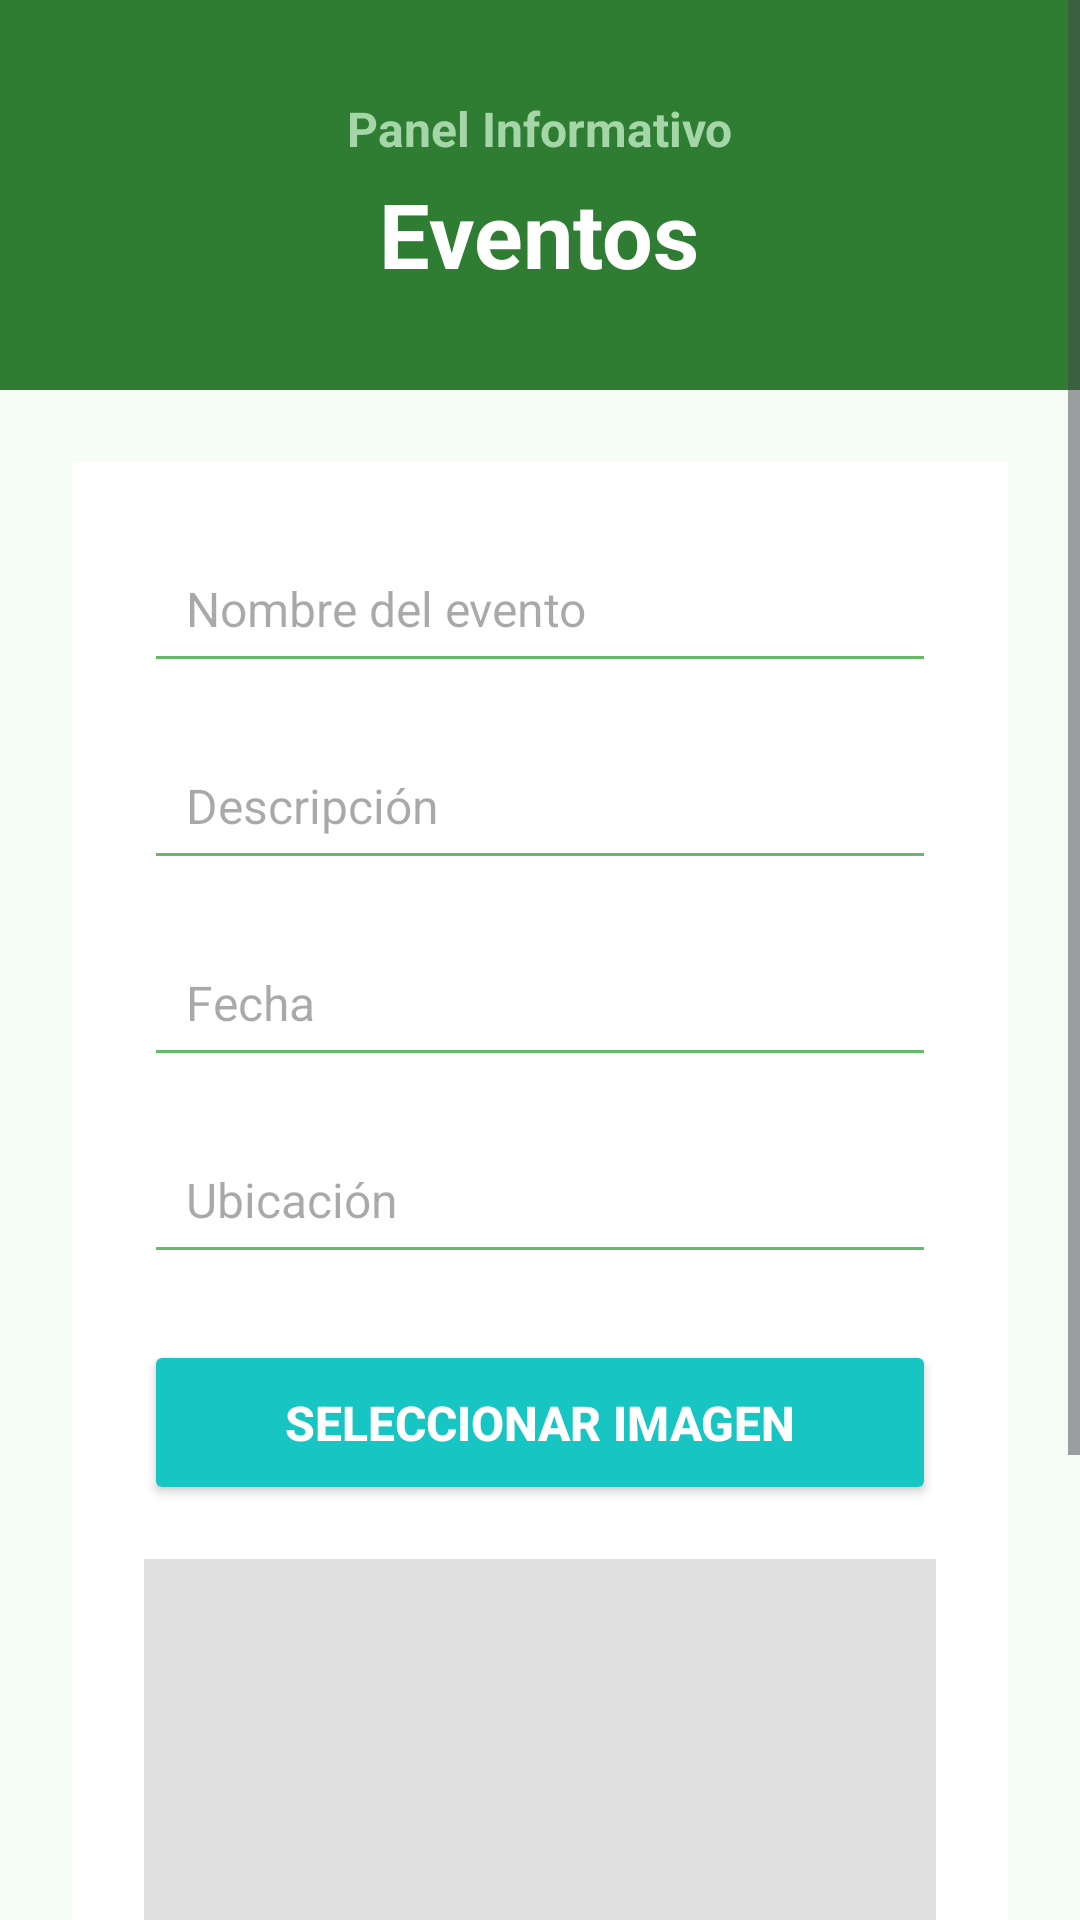

Here is an Android app screen rendered from its layout file. Give the layout XML and the strings, colors and styles it references.
<!-- AndroidManifest.xml: application theme Theme.Agromexiquense -->
<!-- res/layout/fragment_eventos.xml -->
<?xml version="1.0" encoding="utf-8"?>
<ScrollView xmlns:android="http://schemas.android.com/apk/res/android"
    android:layout_width="match_parent"
    android:layout_height="match_parent"
    android:background="#F5FDF6">

    <LinearLayout
        android:layout_width="match_parent"
        android:layout_height="wrap_content"
        android:orientation="vertical">

        
        <LinearLayout
            android:layout_width="match_parent"
            android:layout_height="130dp"
            android:orientation="vertical"
            android:gravity="center"
            android:background="@color/verde">

            <TextView
                android:layout_width="wrap_content"
                android:layout_height="wrap_content"
                android:text="Panel Informativo"
                android:textColor="#A5D6A7"
                android:textSize="16sp"
                android:textStyle="bold"/>

            <TextView
                android:layout_width="wrap_content"
                android:layout_height="wrap_content"
                android:text="Eventos"
                android:textColor="#FFFFFF"
                android:textSize="30sp"
                android:textStyle="bold"
                android:layout_marginTop="4dp"/>

        </LinearLayout>

        
        <LinearLayout
            android:layout_width="match_parent"
            android:layout_height="wrap_content"
            android:orientation="vertical"
            android:padding="24dp">

            
            <LinearLayout
                android:layout_width="match_parent"
                android:layout_height="wrap_content"
                android:orientation="vertical"
                android:background="#FFFFFF"
                android:padding="24dp"
                android:elevation="5dp">

                
                <EditText
                    android:id="@+id/etNombreEvento"
                    android:layout_width="match_parent"
                    android:layout_height="wrap_content"
                    android:hint="Nombre del evento"
                    android:padding="14dp"
                    android:textSize="16sp"
                    android:backgroundTint="#66BB6A"/>

                
                <EditText
                    android:id="@+id/etDescripcionEvento"
                    android:layout_width="match_parent"
                    android:layout_height="wrap_content"
                    android:hint="Descripción"
                    android:padding="14dp"
                    android:textSize="16sp"
                    android:backgroundTint="#66BB6A"
                    android:layout_marginTop="16dp"/>

                
                <EditText
                    android:id="@+id/etFechaEvento"
                    android:layout_width="match_parent"
                    android:layout_height="wrap_content"
                    android:hint="Fecha"
                    android:padding="14dp"
                    android:textSize="16sp"
                    android:backgroundTint="#66BB6A"
                    android:layout_marginTop="16dp"/>

                
                <EditText
                    android:id="@+id/etUbicacionEvento"
                    android:layout_width="match_parent"
                    android:layout_height="wrap_content"
                    android:hint="Ubicación"
                    android:padding="14dp"
                    android:textSize="16sp"
                    android:backgroundTint="#66BB6A"
                    android:layout_marginTop="16dp"/>

                
                <Button
                    android:id="@+id/btnSeleccionarImagen"
                    android:layout_width="match_parent"
                    android:layout_height="55dp"
                    android:text="Seleccionar imagen"
                    android:textColor="#FFFFFF"
                    android:textStyle="bold"
                    android:textSize="16sp"
                    android:backgroundTint="@color/celeste"
                    android:layout_marginTop="22dp"/>

                
                <ImageView
                    android:id="@+id/imgEvento"
                    android:layout_width="match_parent"
                    android:layout_height="200dp"
                    android:layout_marginTop="18dp"
                    android:background="#E0E0E0"
                    android:scaleType="centerCrop"/>

                
                <Button
                    android:id="@+id/btnGuardarEvento"
                    android:layout_width="match_parent"
                    android:layout_height="55dp"
                    android:text="Guardar Evento"
                    android:textColor="#FFFFFF"
                    android:textStyle="bold"
                    android:textSize="16sp"
                    android:backgroundTint="#43A047"
                    android:layout_marginTop="22dp"/>

            </LinearLayout>

        </LinearLayout>

    </LinearLayout>

</ScrollView>
<!-- resources referenced by this layout -->
<resources>
  <color name="celeste">#17C6C3</color>
  <color name="verde">#2E7D32</color>
  <style name="Theme.Agromexiquense" parent="Theme.Material3.DayNight.NoActionBar">
  
          
          <item name="colorPrimary">#4CAF50</item>
  
          
          <item name="colorOnPrimary">#FFFFFF</item>
  
          
          <item name="android:statusBarColor">#7A8F63</item>
  
      </style>
</resources>
